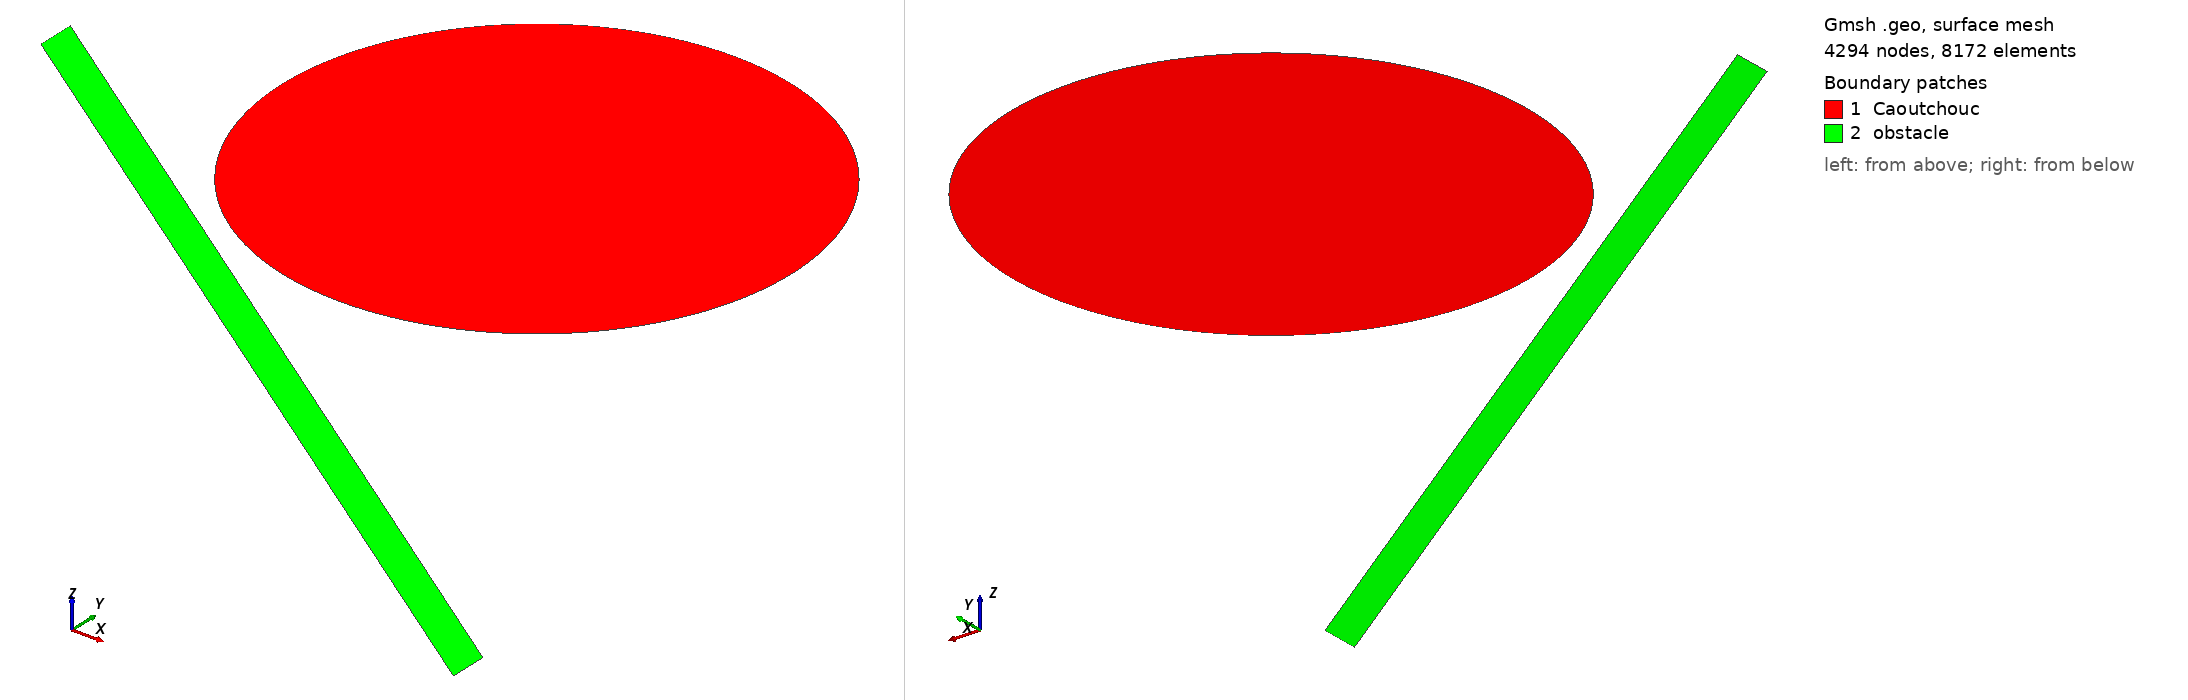

Gmsh geometry script, surface-meshed: 4294 nodes, 8172 surface elements. Boundary patches (legend numbers): 1 Caoutchouc, 2 obstacle. Left view from above one corner, right view from below the opposite corner. Legend entries are the model's physical surfaces. The drawing asked Gmsh for element sizes between 1% and 20% of the model's largest extent; the script's own settings can give other sizes.

=== ballrot.geo (drawn) ===
h = 0.4;
Point(1) = {0, 24, 0, h};
Point(2) = {0, 44, 0, h};
Point(3) = {0, 4, 0, h};

Circle(1) = {3, 1, 2};
Circle(2) = {2, 1, 3};
Curve Loop(1) = {1, 2};
Plane Surface(1) = {1};

Point{1} In Surface{1};

Physical Point("CM")={1};
Physical Curve("Wall", 4) = {1,2};
Physical Surface("Caoutchouc", 6) = {1};

Point(401) = {-35, 22, 0, h};
Point(402) = {35, -27, 0, h};
Point(403) = {-35, 19, 0, h};
Point(404) = {35, -30, 0, h};

Line(401) = {401, 402};
Line(402) = {401, 403};
Line(403) = {403, 404};
Line(404) = {404, 402};

Curve Loop(100) = {402, 403, 404, -401};
Plane Surface(100) = {100};

Physical Curve("Obs1", 500) = {402, 403, 404, -401};
Physical Surface("obstacle", 600) = {100};//+//+
